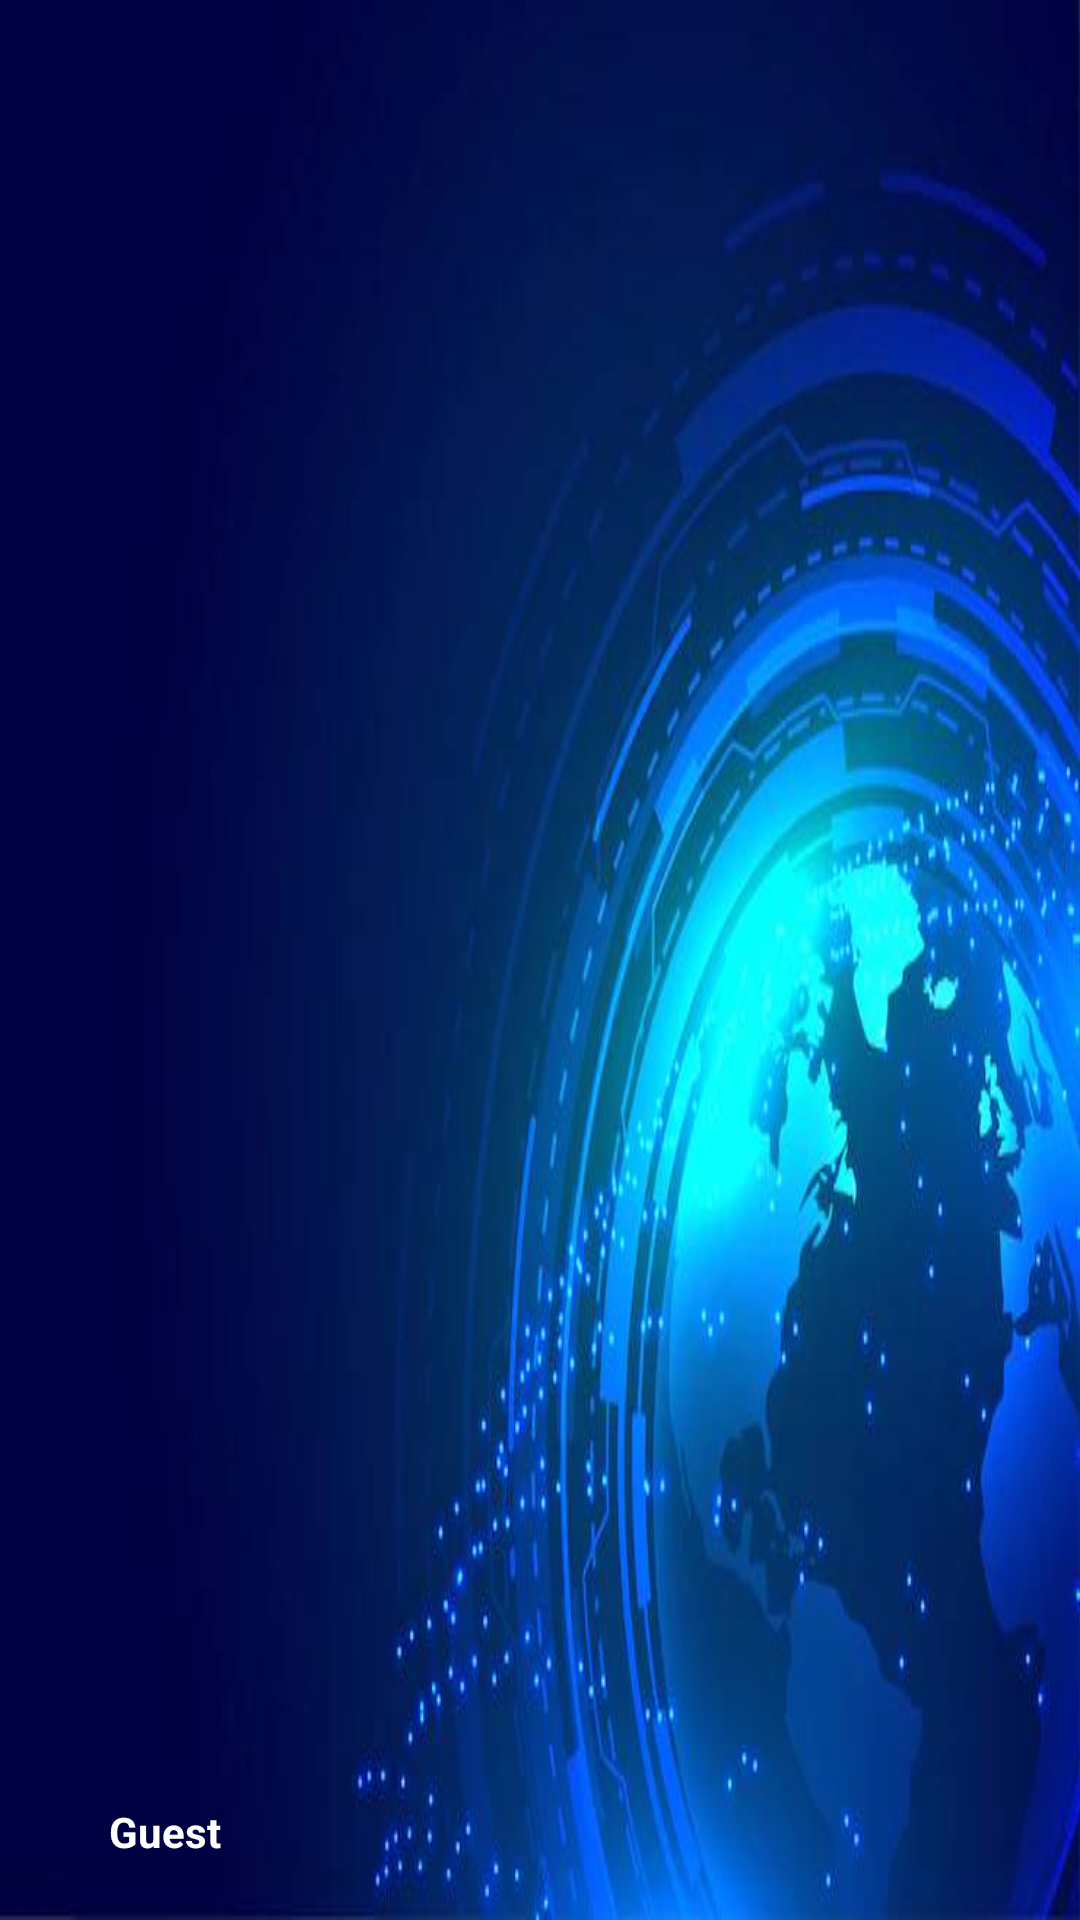

Reconstruct the res/layout file that produces this screen, plus the resources it refers to.
<!-- AndroidManifest.xml: application theme Theme.NSTUNews -->
<!-- res/layout/header.xml -->
<?xml version="1.0" encoding="utf-8"?>
<androidx.constraintlayout.widget.ConstraintLayout xmlns:android="http://schemas.android.com/apk/res/android"
    xmlns:app="http://schemas.android.com/apk/res-auto"
    xmlns:tools="http://schemas.android.com/tools"
    android:layout_width="match_parent"
    android:layout_height="200dp"
    android:background="@drawable/backgroud"
    >

    <ImageView
        android:id="@+id/profile_img"
        android:layout_width="70dp"
        android:layout_height="70dp"
        android:layout_marginBottom="10dp"
        android:layout_marginLeft="20dp"
        app:layout_constraintBottom_toTopOf="@+id/user_name"
        app:layout_constraintStart_toStartOf="parent"></ImageView>

    <TextView
        android:id="@+id/user_name"
        android:layout_width="wrap_content"
        android:layout_height="wrap_content"
        android:layout_marginBottom="20dp"
        android:text="Guest"
        android:textColor="@color/secondaryTextColor"
        android:textStyle="bold"
        app:layout_constraintBottom_toBottomOf="parent"

        app:layout_constraintEnd_toEndOf="@+id/profile_img"


        app:layout_constraintStart_toStartOf="@+id/profile_img"
        app:layout_constraintTop_toTopOf="parent"
        app:layout_constraintVertical_bias="1.0">

    </TextView>

</androidx.constraintlayout.widget.ConstraintLayout>
<!-- resources referenced by this layout -->
<resources>
  <color name="secondaryTextColor">#FFFFFF</color>
  <!-- drawable backgroud: jpg bitmap (drawable, 28519 bytes) -->
  <style name="Theme.NSTUNews" parent="Theme.MaterialComponents.DayNight.NoActionBar">
          
          <item name="colorPrimary">@color/colorPrimary</item>
          <item name="colorPrimaryVariant">@color/colorPrimaryVariant</item>
          <item name="colorOnPrimary">@color/white</item>
          
          <item name="colorSecondary">@color/colorSecondary</item>
          <item name="colorSecondaryVariant">@color/colorSecondaryVariant</item>
          <item name="colorOnSecondary">@color/black</item>
          
          <item name="android:statusBarColor" tools:targetApi="l">?attr/colorPrimaryVariant</item>
          
      </style>
  <color name="colorPrimary">#164B60</color>
  <color name="colorPrimaryVariant">#1B6B93</color>
  <color name="white">#FFFFFFFF</color>
  <color name="colorSecondary">#4FC0D0</color>
  <color name="colorSecondaryVariant">#A2FF86</color>
  <color name="black">#FF000000</color>
</resources>
